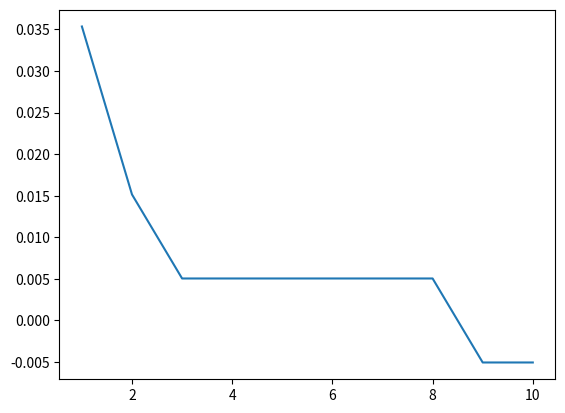

Here is the Python script that generated this plot:
import scipy as sp
import numpy as np
import matplotlib.pyplot as plt
start = 1
end = 10
m = np.linspace(start,end,end-start+1)
val = []
for e in m:
    x = np.linspace(e - 1, e, 100)
    y = np.exp(e) * np.exp(np.log(e) * x) / sp.special.gamma(x + 1)
    y2 = np.gradient(y, x)
    xt = x[1:]
    xint = xt[y2[1:] * y2[:-1] < 0]
    val.append(e-xint-0.5)
plt.plot(m,val)
plt.show()